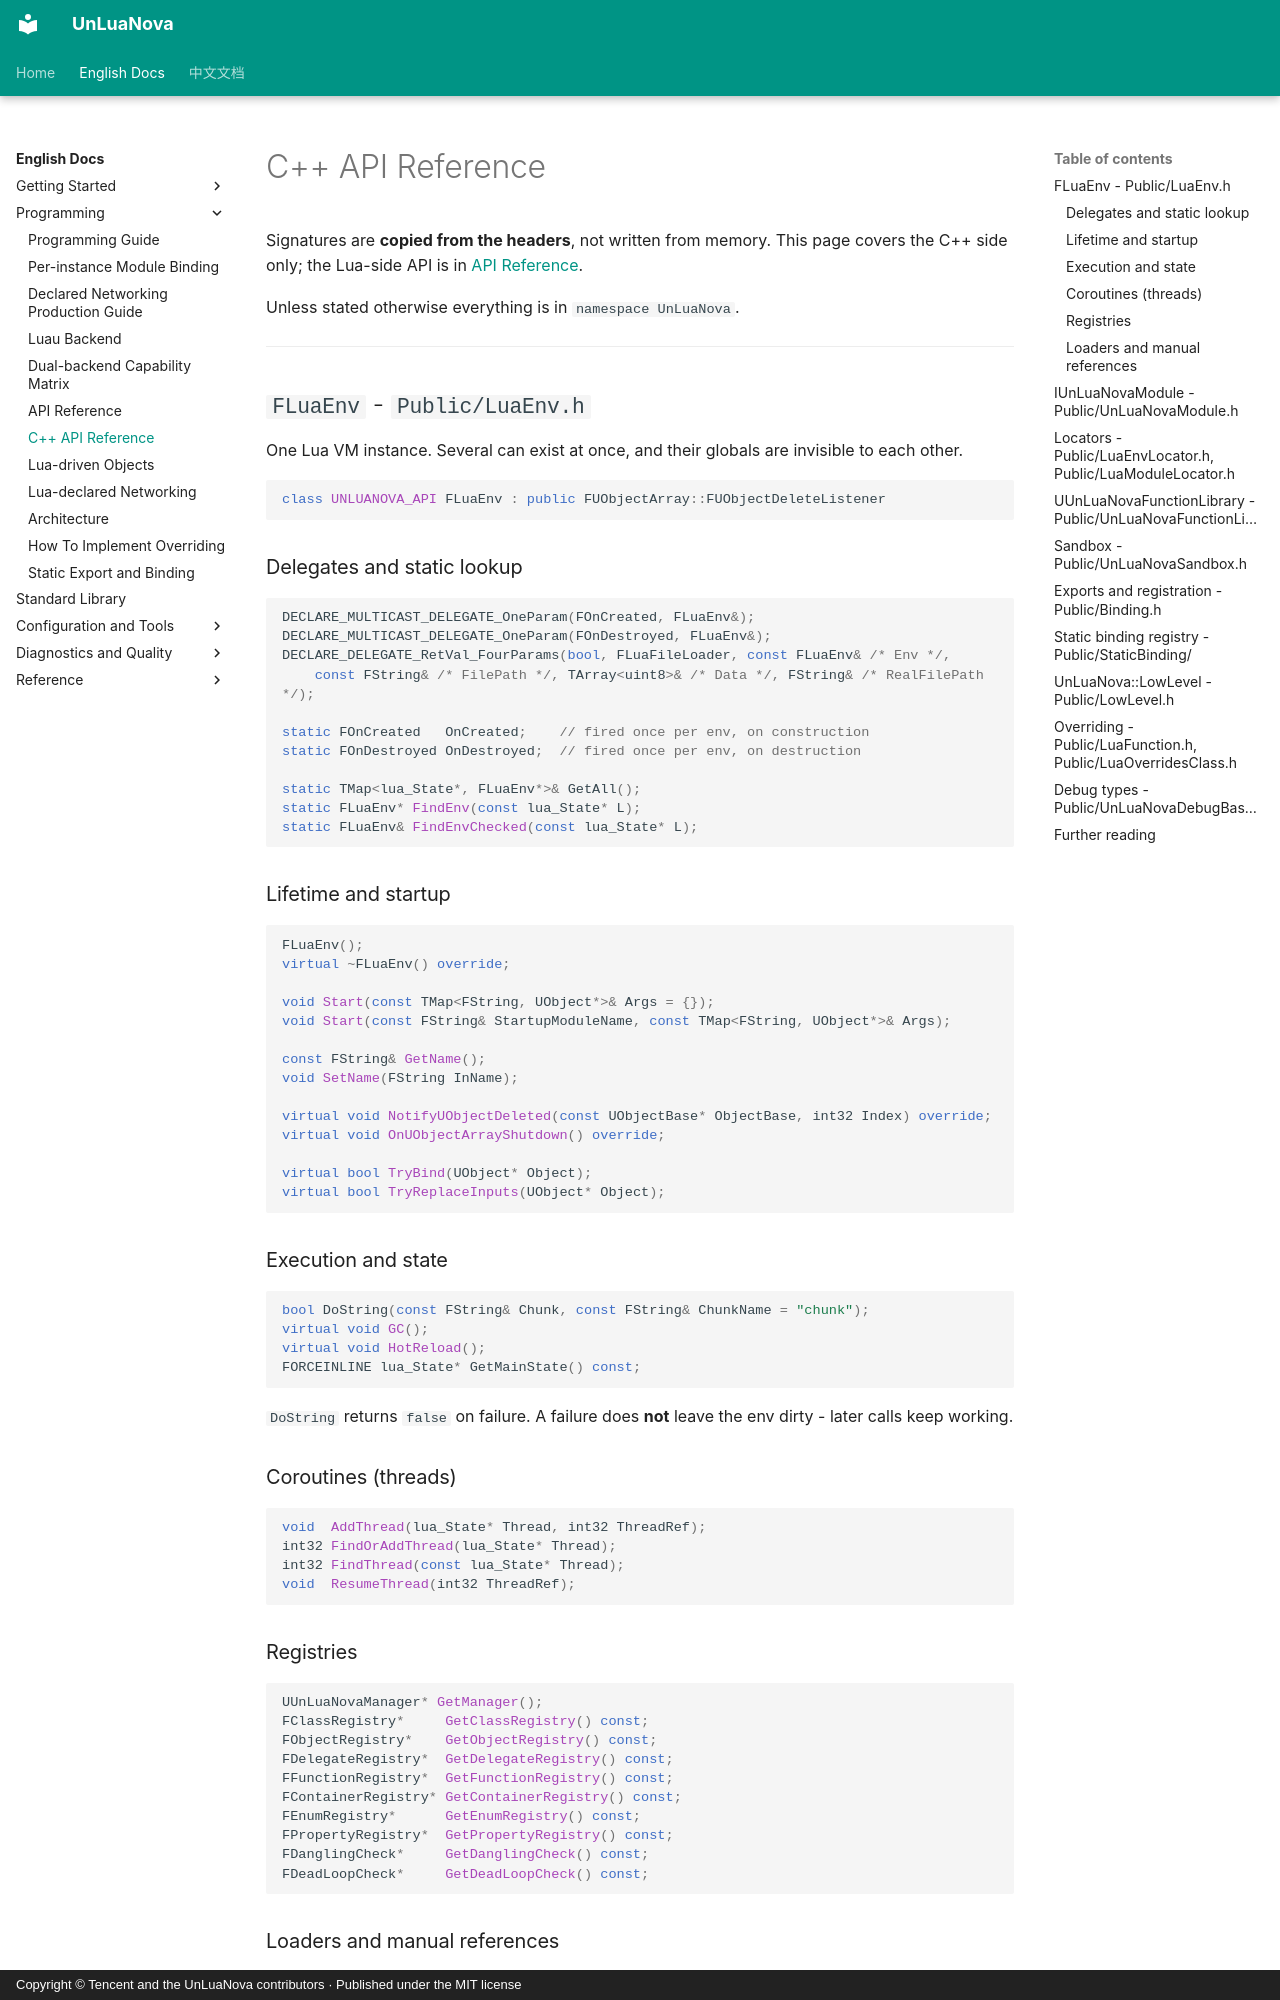

repository: HUSTJJD/UnLuaNova · page: EN/CxxApi/index.html · generator: mkdocs · copyright: Copyright © Tencent and the UnLuaNova contributors · Published under the MIT license

---
title: "C++ API Reference"
description: "Every public UnLuaNova C++ signature: FLuaEnv, the module interface, locators, binding exports, the static binding registry, LowLevel, overriding and debug types"
---

# C++ API Reference

Signatures are **copied from the headers**, not written from memory. This page covers the C++ side
only; the Lua-side API is in [API Reference](API.md).

Unless stated otherwise everything is in `namespace UnLuaNova`.

---

## `FLuaEnv` - `Public/LuaEnv.h`

One Lua VM instance. Several can exist at once, and their globals are invisible to each other.

```cpp
class UNLUANOVA_API FLuaEnv : public FUObjectArray::FUObjectDeleteListener
```

### Delegates and static lookup

```cpp
DECLARE_MULTICAST_DELEGATE_OneParam(FOnCreated, FLuaEnv&);
DECLARE_MULTICAST_DELEGATE_OneParam(FOnDestroyed, FLuaEnv&);
DECLARE_DELEGATE_RetVal_FourParams(bool, FLuaFileLoader, const FLuaEnv& /* Env */,
    const FString& /* FilePath */, TArray<uint8>& /* Data */, FString& /* RealFilePath */);

static FOnCreated   OnCreated;    // fired once per env, on construction
static FOnDestroyed OnDestroyed;  // fired once per env, on destruction

static TMap<lua_State*, FLuaEnv*>& GetAll();
static FLuaEnv* FindEnv(const lua_State* L);
static FLuaEnv& FindEnvChecked(const lua_State* L);
```

### Lifetime and startup

```cpp
FLuaEnv();
virtual ~FLuaEnv() override;

void Start(const TMap<FString, UObject*>& Args = {});
void Start(const FString& StartupModuleName, const TMap<FString, UObject*>& Args);

const FString& GetName();
void SetName(FString InName);

virtual void NotifyUObjectDeleted(const UObjectBase* ObjectBase, int32 Index) override;
virtual void OnUObjectArrayShutdown() override;

virtual bool TryBind(UObject* Object);
virtual bool TryReplaceInputs(UObject* Object);
```

### Execution and state

```cpp
bool DoString(const FString& Chunk, const FString& ChunkName = "chunk");
virtual void GC();
virtual void HotReload();
FORCEINLINE lua_State* GetMainState() const;
```

`DoString` returns `false` on failure. A failure does **not** leave the env dirty - later calls keep
working.

### Coroutines (threads)

```cpp
void  AddThread(lua_State* Thread, int32 ThreadRef);
int32 FindOrAddThread(lua_State* Thread);
int32 FindThread(const lua_State* Thread);
void  ResumeThread(int32 ThreadRef);
```

### Registries

```cpp
UUnLuaNovaManager* GetManager();
FClassRegistry*     GetClassRegistry() const;
FObjectRegistry*    GetObjectRegistry() const;
FDelegateRegistry*  GetDelegateRegistry() const;
FFunctionRegistry*  GetFunctionRegistry() const;
FContainerRegistry* GetContainerRegistry() const;
FEnumRegistry*      GetEnumRegistry() const;
FPropertyRegistry*  GetPropertyRegistry() const;
FDanglingCheck*     GetDanglingCheck() const;
FDeadLoopCheck*     GetDeadLoopCheck() const;
```

### Loaders and manual references

```cpp
void AddLoader(const FLuaFileLoader Loader);
void AddBuiltInLoader(const FString InName, lua_CFunction Loader);

void AddManualObjectReference(UObject* Object);
void RemoveManualObjectReference(UObject* Object);
```

> Warning: `PushUObject` only hands the script a userdata - the engine has no idea that userdata is a
> reference. **An object referenced only from Lua is still collected.** Keep it alive with
> `AddManualObjectReference` or a UPROPERTY. See `Lifetime.spec.cpp`.

---
